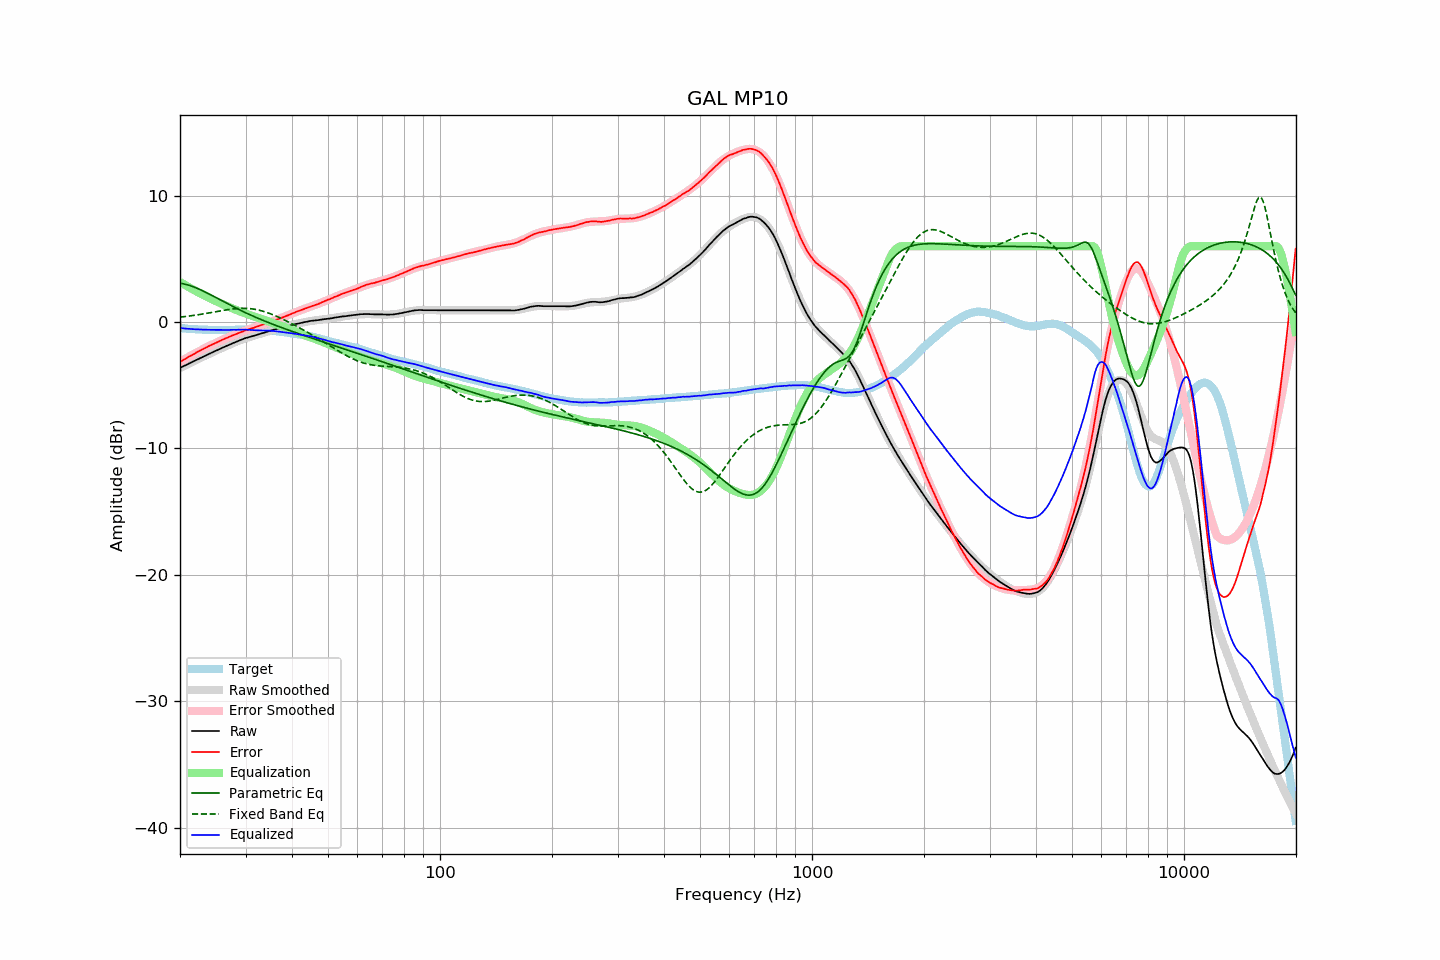

Source data for this figure (header and first rows):
frequency, raw, error, smoothed, error_smoothed, equalization, parametric_eq, fixed_band_eq, equalized_raw, equalized_smoothed, target
20.00, -3.63, -3.15, -3.64, -3.16, 3.16, 3.07, 0.38, -0.47, -0.48, -0.48
20.20, -3.57, -3.08, -3.57, -3.08, 3.08, 3.05, 0.40, -0.49, -0.49, -0.49
20.40, -3.51, -3.01, -3.51, -3.01, 3.01, 3.02, 0.41, -0.50, -0.50, -0.50
20.61, -3.45, -2.94, -3.45, -2.93, 2.93, 2.99, 0.43, -0.52, -0.52, -0.51
20.81, -3.39, -2.86, -3.39, -2.86, 2.86, 2.96, 0.44, -0.53, -0.53, -0.53
21.02, -3.32, -2.78, -3.32, -2.79, 2.79, 2.93, 0.46, -0.53, -0.54, -0.54
21.23, -3.26, -2.71, -3.26, -2.72, 2.72, 2.89, 0.47, -0.55, -0.55, -0.55
21.44, -3.20, -2.66, -3.20, -2.64, 2.64, 2.84, 0.49, -0.56, -0.56, -0.54
21.66, -3.14, -2.58, -3.14, -2.57, 2.57, 2.80, 0.51, -0.57, -0.56, -0.56
21.87, -3.08, -2.52, -3.08, -2.50, 2.50, 2.75, 0.53, -0.58, -0.57, -0.56
22.09, -3.01, -2.43, -3.02, -2.44, 2.44, 2.70, 0.55, -0.58, -0.58, -0.58
22.31, -2.95, -2.37, -2.96, -2.37, 2.37, 2.65, 0.57, -0.58, -0.59, -0.59
22.54, -2.89, -2.30, -2.89, -2.30, 2.30, 2.59, 0.59, -0.59, -0.59, -0.60
22.76, -2.83, -2.24, -2.83, -2.23, 2.23, 2.53, 0.61, -0.60, -0.60, -0.60
22.99, -2.77, -2.17, -2.77, -2.17, 2.17, 2.47, 0.63, -0.60, -0.60, -0.61
23.22, -2.71, -2.10, -2.71, -2.10, 2.10, 2.41, 0.65, -0.61, -0.61, -0.62
23.45, -2.65, -2.04, -2.65, -2.04, 2.04, 2.35, 0.67, -0.61, -0.61, -0.61
23.69, -2.59, -1.97, -2.59, -1.97, 1.97, 2.28, 0.69, -0.62, -0.62, -0.62
23.92, -2.53, -1.90, -2.53, -1.91, 1.91, 2.22, 0.71, -0.62, -0.62, -0.63
24.16, -2.47, -1.85, -2.47, -1.85, 1.85, 2.15, 0.74, -0.62, -0.62, -0.62
24.40, -2.41, -1.79, -2.41, -1.79, 1.79, 2.09, 0.76, -0.62, -0.63, -0.62
24.65, -2.35, -1.73, -2.35, -1.73, 1.73, 2.02, 0.78, -0.62, -0.63, -0.62
24.89, -2.29, -1.67, -2.30, -1.67, 1.67, 1.95, 0.81, -0.62, -0.63, -0.62
25.14, -2.24, -1.61, -2.24, -1.61, 1.61, 1.88, 0.83, -0.63, -0.63, -0.63
25.39, -2.18, -1.55, -2.18, -1.55, 1.55, 1.82, 0.85, -0.63, -0.63, -0.63
25.65, -2.12, -1.49, -2.12, -1.49, 1.49, 1.75, 0.87, -0.63, -0.63, -0.63
25.91, -2.06, -1.43, -2.06, -1.43, 1.43, 1.68, 0.90, -0.63, -0.63, -0.64
26.16, -2.00, -1.38, -2.01, -1.38, 1.38, 1.61, 0.92, -0.63, -0.63, -0.63
26.43, -1.95, -1.33, -1.95, -1.32, 1.32, 1.55, 0.94, -0.63, -0.63, -0.63
26.69, -1.89, -1.26, -1.89, -1.27, 1.27, 1.48, 0.96, -0.63, -0.63, -0.63
26.96, -1.84, -1.21, -1.84, -1.21, 1.21, 1.41, 0.98, -0.63, -0.63, -0.63
27.23, -1.78, -1.15, -1.78, -1.16, 1.16, 1.35, 1.00, -0.63, -0.63, -0.63
27.50, -1.73, -1.10, -1.73, -1.10, 1.10, 1.28, 1.01, -0.63, -0.62, -0.63
27.77, -1.67, -1.05, -1.67, -1.05, 1.05, 1.22, 1.03, -0.62, -0.62, -0.62
28.05, -1.62, -1.00, -1.62, -1.00, 1.00, 1.15, 1.04, -0.62, -0.62, -0.62
28.33, -1.57, -0.96, -1.56, -0.95, 0.95, 1.09, 1.05, -0.62, -0.62, -0.61
28.62, -1.51, -0.90, -1.51, -0.90, 0.90, 1.02, 1.06, -0.62, -0.62, -0.62
28.90, -1.46, -0.85, -1.46, -0.85, 0.85, 0.96, 1.07, -0.61, -0.61, -0.61
29.19, -1.41, -0.80, -1.42, -0.80, 0.80, 0.90, 1.08, -0.61, -0.61, -0.61
29.48, -1.36, -0.75, -1.37, -0.75, 0.75, 0.84, 1.08, -0.61, -0.61, -0.61
29.78, -1.31, -0.70, -1.32, -0.71, 0.71, 0.78, 1.08, -0.61, -0.62, -0.61
30.08, -1.26, -0.65, -1.28, -0.66, 0.66, 0.72, 1.08, -0.60, -0.62, -0.61
30.38, -1.23, -0.61, -1.24, -0.62, 0.62, 0.66, 1.07, -0.61, -0.62, -0.62
30.68, -1.19, -0.57, -1.20, -0.57, 0.57, 0.60, 1.06, -0.62, -0.62, -0.63
30.99, -1.16, -0.53, -1.16, -0.53, 0.53, 0.54, 1.05, -0.63, -0.63, -0.63
31.30, -1.12, -0.49, -1.12, -0.49, 0.49, 0.49, 1.03, -0.64, -0.63, -0.63
31.61, -1.09, -0.46, -1.08, -0.44, 0.44, 0.43, 1.01, -0.65, -0.64, -0.63
31.93, -1.05, -0.40, -1.04, -0.40, 0.40, 0.38, 0.99, -0.65, -0.64, -0.65
32.24, -1.01, -0.36, -1.00, -0.36, 0.36, 0.32, 0.97, -0.66, -0.65, -0.65
32.57, -0.97, -0.31, -0.97, -0.31, 0.31, 0.27, 0.94, -0.66, -0.65, -0.66
32.89, -0.93, -0.27, -0.93, -0.27, 0.27, 0.21, 0.91, -0.66, -0.66, -0.66
33.22, -0.89, -0.23, -0.89, -0.23, 0.23, 0.16, 0.87, -0.67, -0.66, -0.66
33.55, -0.85, -0.19, -0.85, -0.18, 0.18, 0.11, 0.84, -0.67, -0.67, -0.67
33.89, -0.81, -0.13, -0.81, -0.14, 0.14, 0.06, 0.80, -0.67, -0.68, -0.68
34.23, -0.77, -0.08, -0.78, -0.09, 0.09, 0.00, 0.75, -0.68, -0.68, -0.69
34.57, -0.73, -0.04, -0.74, -0.05, 0.05, -0.05, 0.71, -0.68, -0.69, -0.69
34.92, -0.69, 0.01, -0.70, -0.00, 0.00, -0.10, 0.66, -0.69, -0.70, -0.71
35.27, -0.66, 0.03, -0.66, 0.04, -0.04, -0.15, 0.61, -0.71, -0.71, -0.69
35.62, -0.62, 0.09, -0.63, 0.09, -0.09, -0.20, 0.56, -0.71, -0.71, -0.71
35.97, -0.59, 0.12, -0.59, 0.13, -0.13, -0.24, 0.51, -0.72, -0.73, -0.72
... 635 more rows
